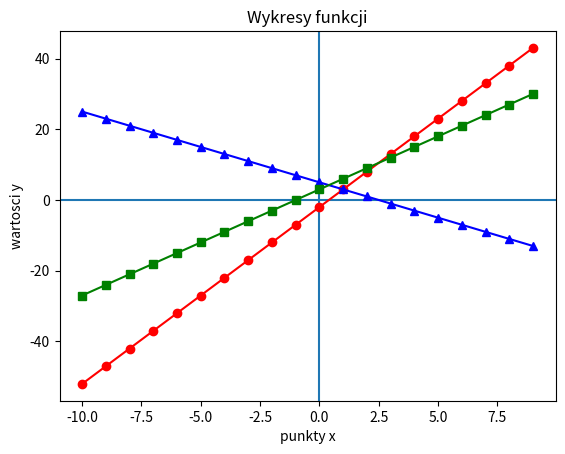

This chart was generated by the following Python code:
import matplotlib.pyplot as plt

# funkcja 1: y = 5x - 2 ; funkcja 2: y = -2x + 5 ; funkcja 3: y = 3x + 3

# X = []
# for i in range(-10, 10):
#     X.append(i)

#X = list(range(-10, 10))

X = [i for i in range(-10, 10)]

print(X)

# funkcja 1: y = 5x - 2 ; funkcja 2: y = -2x + 5 ; funkcja 3: y = 3x + 3

# y1 = []
# for i in X:
#     y1.append(5 * i - 2)

Y1 = [5*i - 2 for i in X]
Y2 = [-2*i + 5 for i in X]
Y3 = [ 3*i + 3 for i in X]

plt.axhline() # linia pozioma osi
plt.axvline() # linia pionowa osi
plt.plot(X, Y1, 'ro-')
plt.plot(X,Y2,'b^-')
plt.plot(X,Y3,'gs-')
plt.xlabel("punkty x") # opis osi X
plt.ylabel("wartosci y") # opis osi Y
plt.title("Wykresy funkcji") # tytuł wykresu
plt.show()